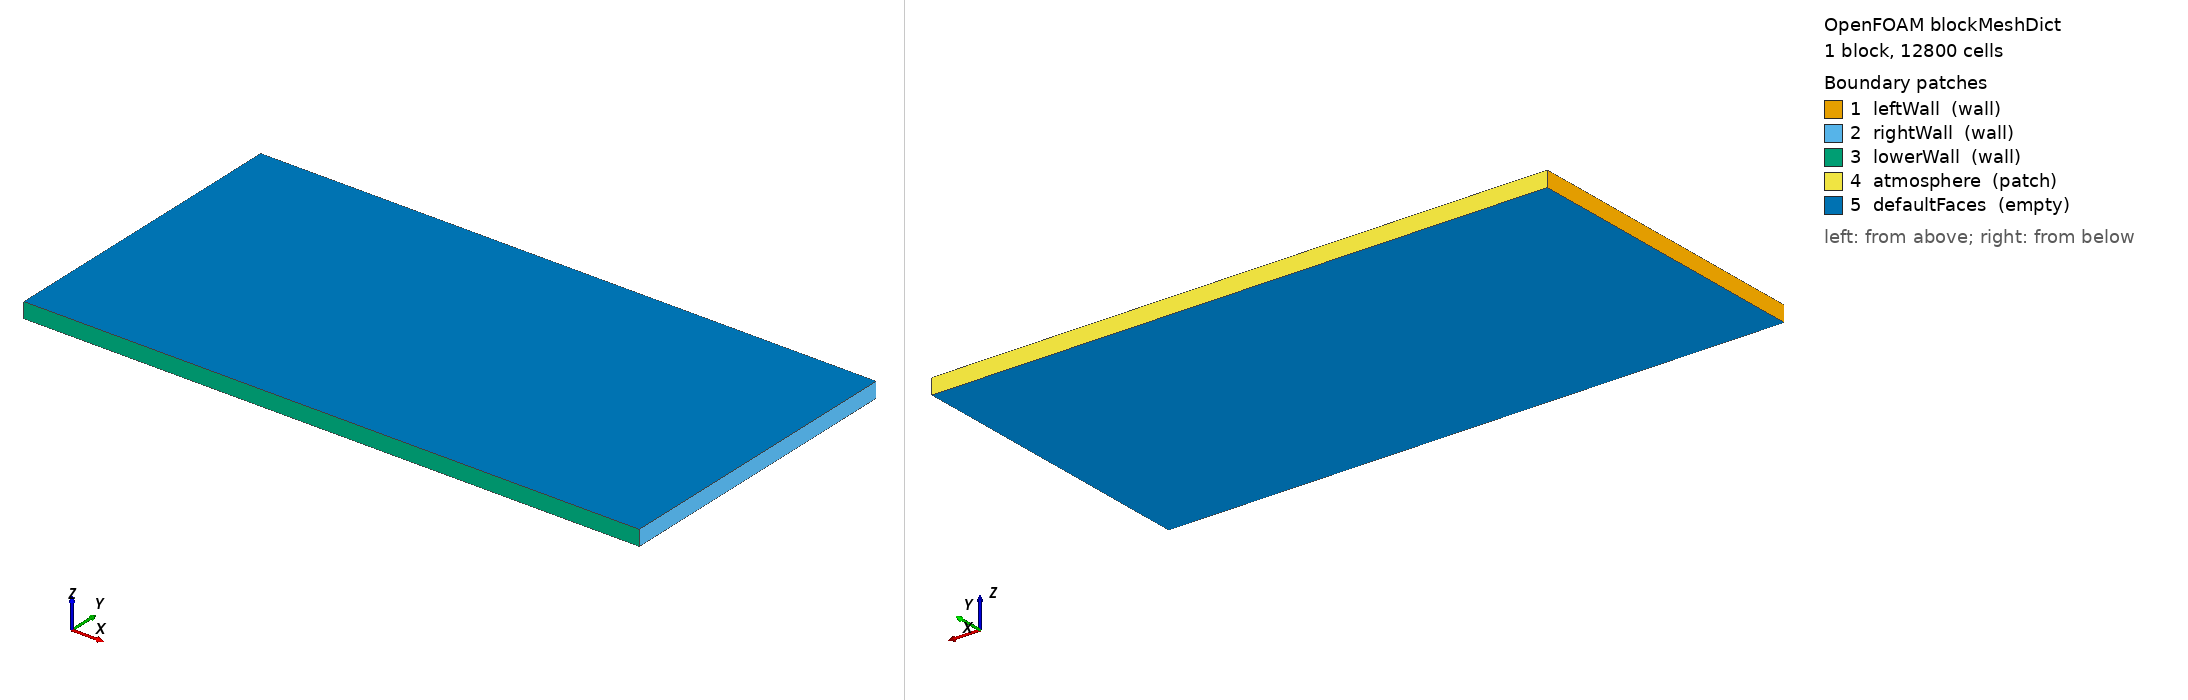

OpenFOAM case: the mesh blockMesh builds from blockMeshDict, 1 block(s), 12800 cells. Boundary patches (legend numbers): 1 leftWall (wall), 2 rightWall (wall), 3 lowerWall (wall), 4 atmosphere (patch), 5 defaultFaces (empty). Left view from above one corner, right view from below the opposite corner. Boundary conditions: 3 field file(s) under 0/; 5 of 5 drawn patches have an entry in a shipped field file.

=== system/blockMeshDict ===
/*--------------------------------*- C++ -*----------------------------------*\
| =========                 |                                                 |
| \\      /  F ield         | OpenFOAM: The Open Source CFD Toolbox           |
|  \\    /   O peration     | Version:  v2312                                 |
|   \\  /    A nd           | Website:  www.openfoam.com                      |
|    \\/     M anipulation  |                                                 |
\*---------------------------------------------------------------------------*/
FoamFile
{
    version     2.0;
    format      ascii;
    class       dictionary;
    object      blockMeshDict;
}
// * * * * * * * * * * * * * * * * * * * * * * * * * * * * * * * * * * * * //

// 2D domain: 4 m (x) × 2 m (y) × 0.1 m (z, one cell thick)
// Resolution: 160 × 80 × 1  →  Δx = Δy = 0.025 m

scale   1;

// Domain dimensions — modified by generate_cases.py for each case
xMax    4.0;
yMax    2.0;
zThick  0.1;

vertices
(
    ( 0     0     0      )  // 0
    ( $xMax 0     0      )  // 1
    ( $xMax $yMax 0      )  // 2
    ( 0     $yMax 0      )  // 3
    ( 0     0     $zThick)  // 4
    ( $xMax 0     $zThick)  // 5
    ( $xMax $yMax $zThick)  // 6
    ( 0     $yMax $zThick)  // 7
);

blocks
(
    // 160 cells in x, 80 in y, 1 in z
    hex (0 1 2 3 4 5 6 7) (160 80 1) simpleGrading (1 1 1)
);

edges
(
);

boundary
(
    leftWall
    {
        type wall;
        faces
        (
            (0 4 7 3)
        );
    }

    rightWall
    {
        type wall;
        faces
        (
            (1 2 6 5)
        );
    }

    lowerWall
    {
        type wall;
        faces
        (
            (0 1 5 4)
        );
    }

    atmosphere
    {
        type patch;
        faces
        (
            (3 7 6 2)
        );
    }

    defaultFaces
    {
        type empty;
        faces
        (
            (0 3 2 1)
            (4 5 6 7)
        );
    }
);

// ************************************************************************* //


=== system/controlDict ===
/*--------------------------------*- C++ -*----------------------------------*\
| =========                 |                                                 |
| \\      /  F ield         | OpenFOAM: The Open Source CFD Toolbox           |
|  \\    /   O peration     | Version:  v2312                                 |
|   \\  /    A nd           | Website:  www.openfoam.com                      |
|    \\/     M anipulation  |                                                 |
\*---------------------------------------------------------------------------*/
FoamFile
{
    version     2.0;
    format      ascii;
    class       dictionary;
    object      controlDict;
}
// * * * * * * * * * * * * * * * * * * * * * * * * * * * * * * * * * * * * //

application     interFoam;

startFrom       startTime;
startTime       0;

stopAt          endTime;
endTime         2.5;

deltaT          0.001;

// Adaptive time-stepping: keeps Co < 0.5 for interface stability
adjustTimeStep  yes;
maxCo           0.5;
maxAlphaCo      0.5;
maxDeltaT       0.05;

writeControl    adjustableRunTime;
writeInterval   0.1;            // save every 0.1 s → 26 snapshots

purgeWrite      0;              // keep all time directories
writeFormat     ascii;
writePrecision  8;
writeCompression off;

timeFormat      general;
timePrecision   6;

runTimeModifiable yes;

functions
{
    // Track wave-front and max velocity at run time (optional monitoring)
    fieldMinMax
    {
        type            fieldMinMax;
        libs            (fieldFunctionObjects);
        writeControl    timeStep;
        writeInterval   10;
        fields          (alpha.water U p_rgh);
    }
}

// ************************************************************************* //


=== 0/U ===
/*--------------------------------*- C++ -*----------------------------------*\
| =========                 |                                                 |
| \\      /  F ield         | OpenFOAM: The Open Source CFD Toolbox           |
|  \\    /   O peration     | Version:  v2312                                 |
|   \\  /    A nd           | Website:  www.openfoam.com                      |
|    \\/     M anipulation  |                                                 |
\*---------------------------------------------------------------------------*/
FoamFile
{
    version     2.0;
    format      ascii;
    class       volVectorField;
    object      U;
}
// * * * * * * * * * * * * * * * * * * * * * * * * * * * * * * * * * * * * //

dimensions      [0 1 -1 0 0 0 0];

internalField   uniform (0 0 0);

boundaryField
{
    leftWall
    {
        type            noSlip;
    }

    rightWall
    {
        type            noSlip;
    }

    lowerWall
    {
        type            noSlip;
    }

    atmosphere
    {
        type            pressureInletOutletVelocity;
        value           uniform (0 0 0);
    }

    defaultFaces
    {
        type            empty;
    }
}

// ************************************************************************* //


=== 0/alpha.water ===
/*--------------------------------*- C++ -*----------------------------------*\
| =========                 |                                                 |
| \\      /  F ield         | OpenFOAM: The Open Source CFD Toolbox           |
|  \\    /   O peration     | Version:  v2312                                 |
|   \\  /    A nd           | Website:  www.openfoam.com                      |
|    \\/     M anipulation  |                                                 |
\*---------------------------------------------------------------------------*/
FoamFile
{
    version     2.0;
    format      ascii;
    class       volScalarField;
    object      alpha.water;
}
// * * * * * * * * * * * * * * * * * * * * * * * * * * * * * * * * * * * * //

dimensions      [0 0 0 0 0 0 0];

internalField   uniform 0;

boundaryField
{
    leftWall
    {
        type            zeroGradient;
    }

    rightWall
    {
        type            zeroGradient;
    }

    lowerWall
    {
        type            zeroGradient;
    }

    atmosphere
    {
        type            inletOutlet;
        inletValue      uniform 0;
        value           uniform 0;
    }

    defaultFaces
    {
        type            empty;
    }
}

// ************************************************************************* //


=== 0/p_rgh ===
/*--------------------------------*- C++ -*----------------------------------*\
| =========                 |                                                 |
| \\      /  F ield         | OpenFOAM: The Open Source CFD Toolbox           |
|  \\    /   O peration     | Version:  v2312                                 |
|   \\  /    A nd           | Website:  www.openfoam.com                      |
|    \\/     M anipulation  |                                                 |
\*---------------------------------------------------------------------------*/
FoamFile
{
    version     2.0;
    format      ascii;
    class       volScalarField;
    object      p_rgh;
}
// * * * * * * * * * * * * * * * * * * * * * * * * * * * * * * * * * * * * //

// p_rgh = p - rho*g*h  (reduced pressure, hydrostatic contribution removed)

dimensions      [1 -1 -2 0 0 0 0];

internalField   uniform 0;

boundaryField
{
    leftWall
    {
        type            fixedFluxPressure;
        gradient        uniform 0;
        value           uniform 0;
    }

    rightWall
    {
        type            fixedFluxPressure;
        gradient        uniform 0;
        value           uniform 0;
    }

    lowerWall
    {
        type            fixedFluxPressure;
        gradient        uniform 0;
        value           uniform 0;
    }

    atmosphere
    {
        type            totalPressure;
        p0              uniform 0;
    }

    defaultFaces
    {
        type            empty;
    }
}

// ************************************************************************* //
